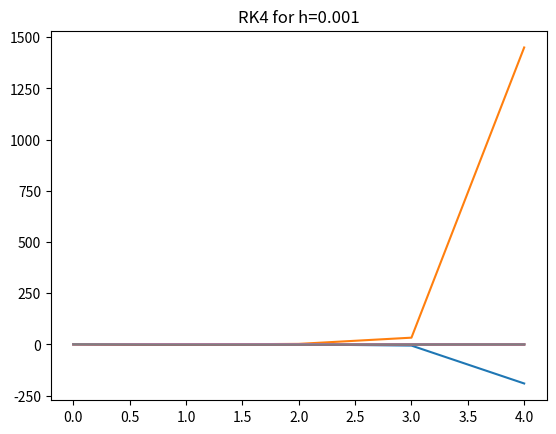

The matplotlib source for this figure:
# -*- coding: utf-8 -*-
"""
Created on Fri Oct 30 10:34:49 2020

@author: pbuttles
"""

import numpy as np
import matplotlib.pyplot as plt

####################################
####### Begin Copy From Book #######
####################################

def RK4Integrate(F,x,y,xStop,h):
    ## module run_kut4
    ''' X,Y = integrate(F,x,y,xStop,h).
    4th-order Runge-Kutta method for solving the
    initial value problem {y}’ = {F(x,{y})}, where
    {y} = {y[0],y[1],...y[n-1]}.
    x,y = initial conditions
    xStop = terminal value of x
    h = increment of x used in integration
    F = user-supplied function that returns the
        array F(x,y) = {y’[0],y’[1],...,y’[n-1]}.'''

    def run_kut4(F,x,y,h):
        K0 = h*F(x,y)
        K1 = h*F(x + h/2.0, y + K0/2.0)
        K2 = h*F(x + h/2.0, y + K1/2.0)
        K3 = h*F(x + h, y + K2)
        return (K0 + 2.0*K1 + 2.0*K2 + K3)/6.0
    
    X = []
    Y = []
    X.append(x)
    Y.append(y)
    while x < xStop:
        h = min(h,xStop - x)
        y = y + run_kut4(F,x,y,h)
        x=x+h
        X.append(x)
        Y.append(y)
    return np.array(X),np.array(Y)

####################################
######## End Copy From Book ########
####################################

# this function inputs starting x values and y as a vector of y1 and y2 at the starting x, and returns a vector of dy1 and dy2
def Fcoupled(x,y):
    F = np.zeros(2) # initializes the F output vector of dy1 and dy2
    y1 = y[0] # indexes the y1 equation from the yvec
    y2 = y[1] # indexes the y2 equation from the vec
    dy1 = y2 # sets dy1 equal to y2 as a substitution
    dy2 = -(2*x+3)*y2 - 6*x*y1 + x # sets dy2 equal to the expression formed after the dy1=y2 substition
    F = np.array([dy1,dy2]) # forms the output array of dy1 and dy2
    return F

y = np.array([1,1]) # given initial conditions for y and y' (y1 and y2) at x=0,0

rk4h1 = RK4Integrate(Fcoupled,0,y,4,1) # executes the RK4 function for Fcoupled, x, y, and xStop, with h = 1
plt.plot(rk4h1[0],rk4h1[1]) # plots the two pairs of vector outputs of the RK4 as two curves on the same graph, where blue = y1 and orange = y2
plt.title("RK4 for h=1") # titles the plot
plt.show()

rk4h2 = RK4Integrate(Fcoupled,0,y,4,0.1) # executes the RK4 function for Fcoupled, x, y, and xStop, with h = 0.1
plt.plot(rk4h2[0],rk4h2[1]) # plots the two pairs of vector outputs of the RK4 as two curves on the same graph, where blue = y1 and orange = y2
plt.title("RK4 for h=0.1") # titles the plot
plt.show()

rk4h3 = RK4Integrate(Fcoupled,0,y,4,0.01) # executes the RK4 function for Fcoupled, x, y, and xStop, with h = 0.01
plt.plot(rk4h3[0],rk4h3[1]) # plots the two pairs of vector outputs of the RK4 as two curves on the same graph, where blue = y1 and orange = y2
plt.title("RK4 for h=0.01") # titles the plot
plt.show()

rk4h4 = RK4Integrate(Fcoupled,0,y,4,0.001) # executes the RK4 function for Fcoupled, x, y, and xStop, with h = 0.001
plt.plot(rk4h4[0],rk4h4[1]) # plots the two pairs of vector outputs of the RK4 as two curves on the same graph, where blue = y1 and orange = y2
plt.title("RK4 for h=0.001") # titles the plot
plt.show()
    